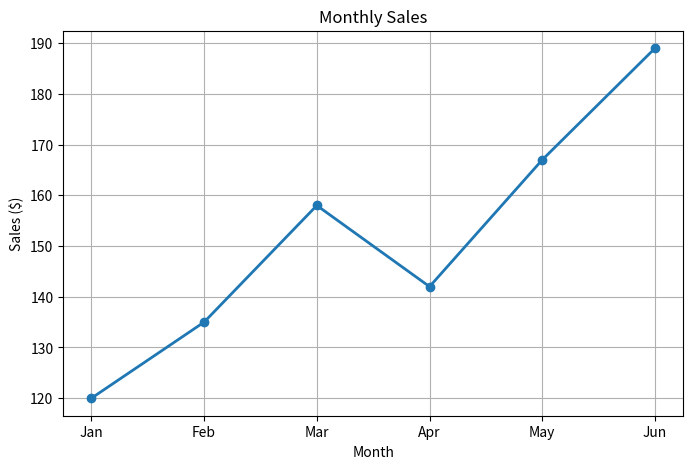
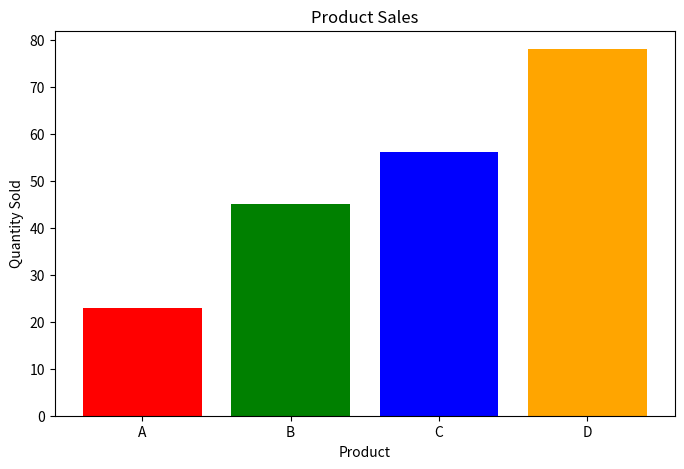
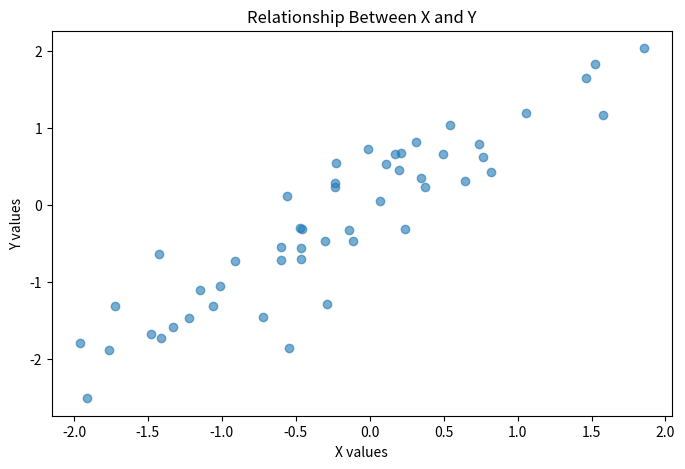
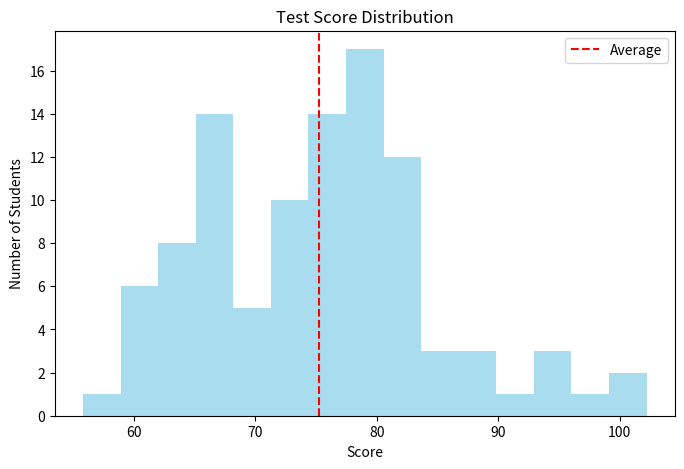
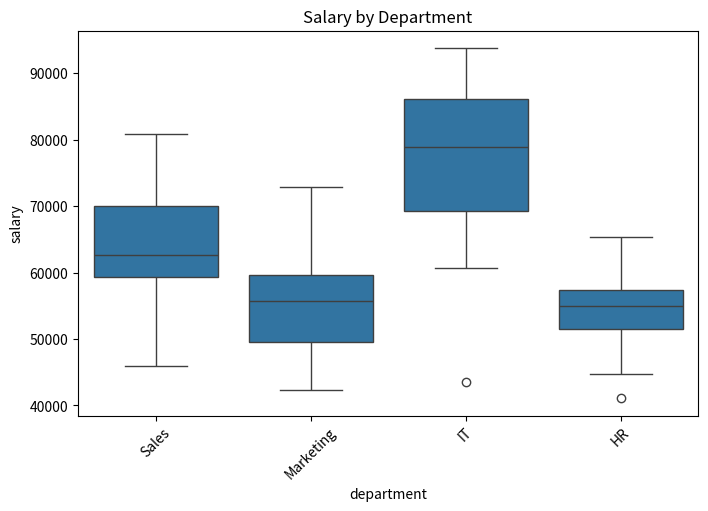
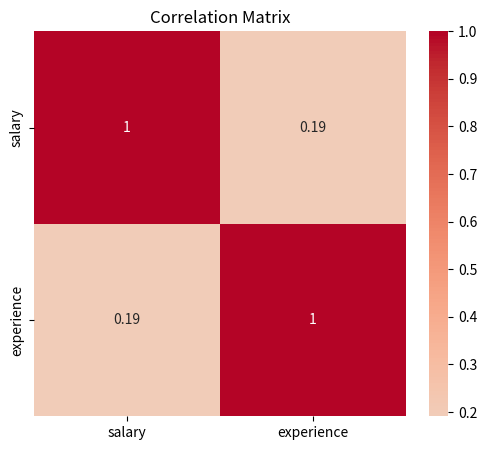
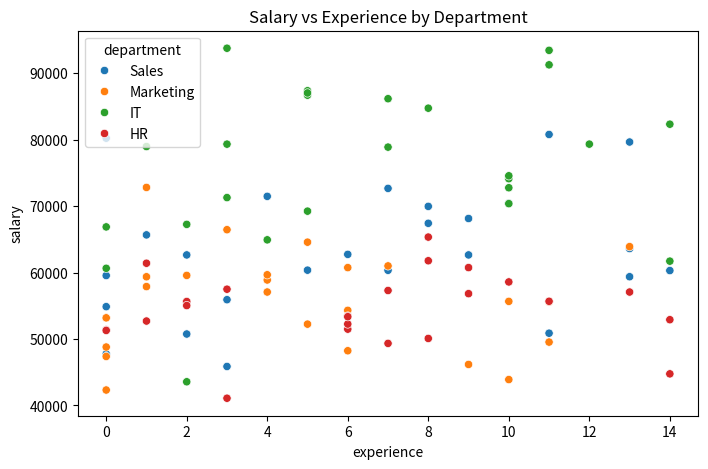
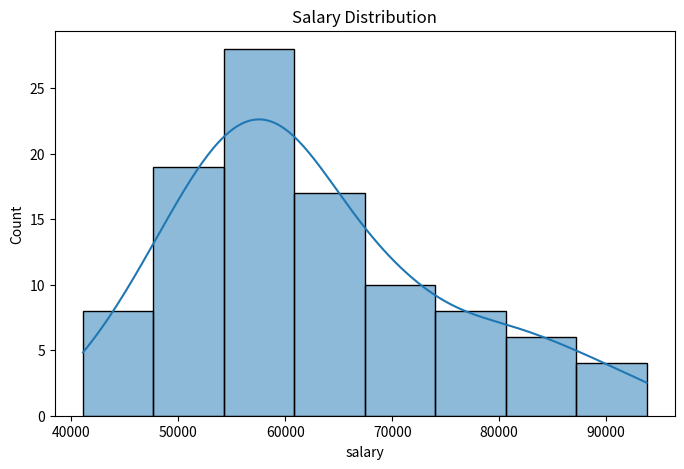
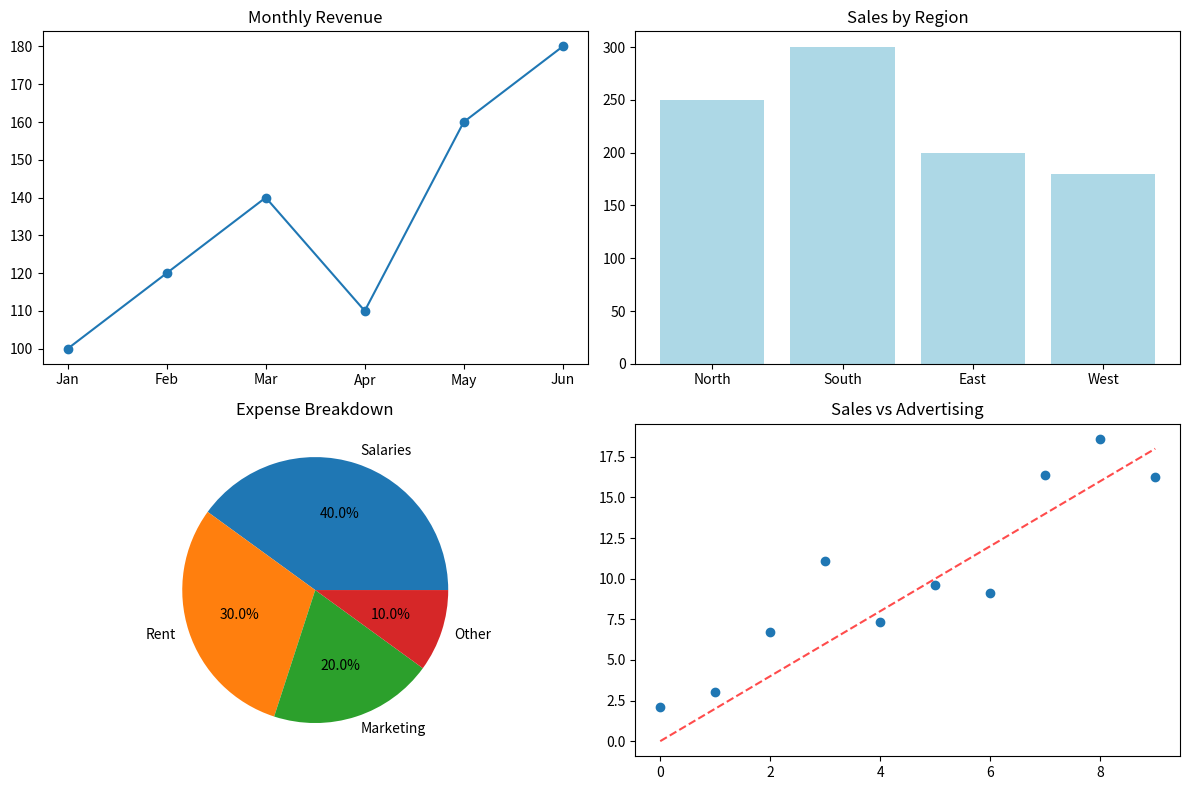
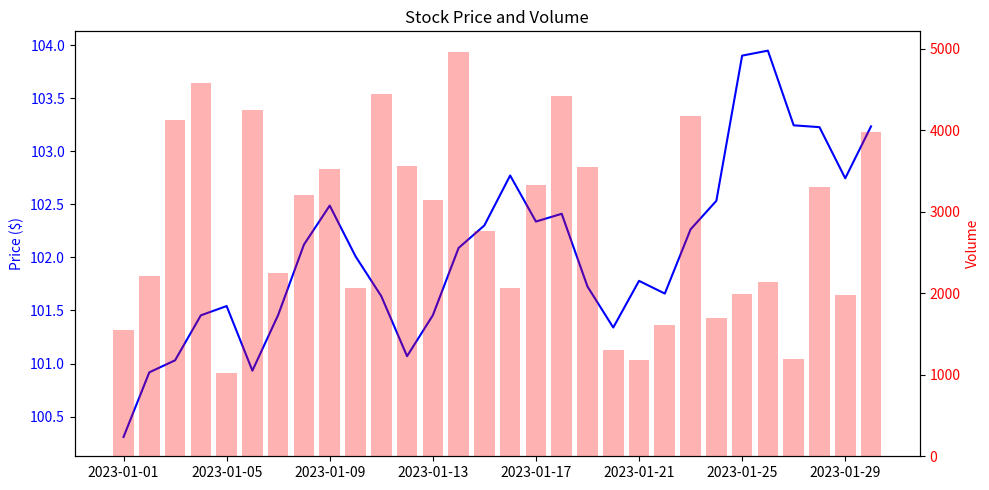
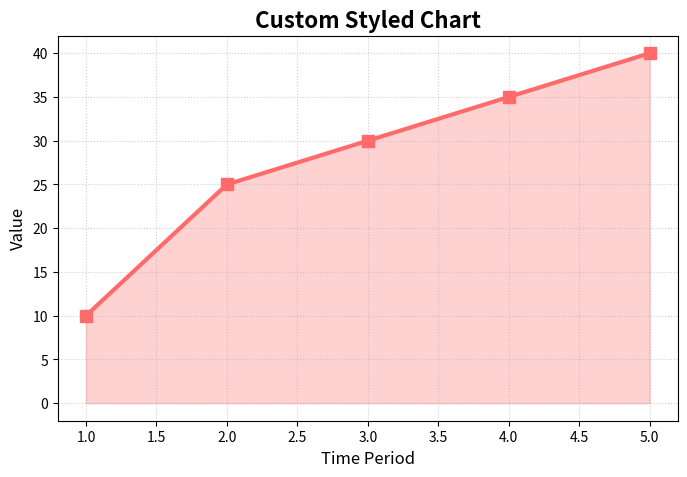
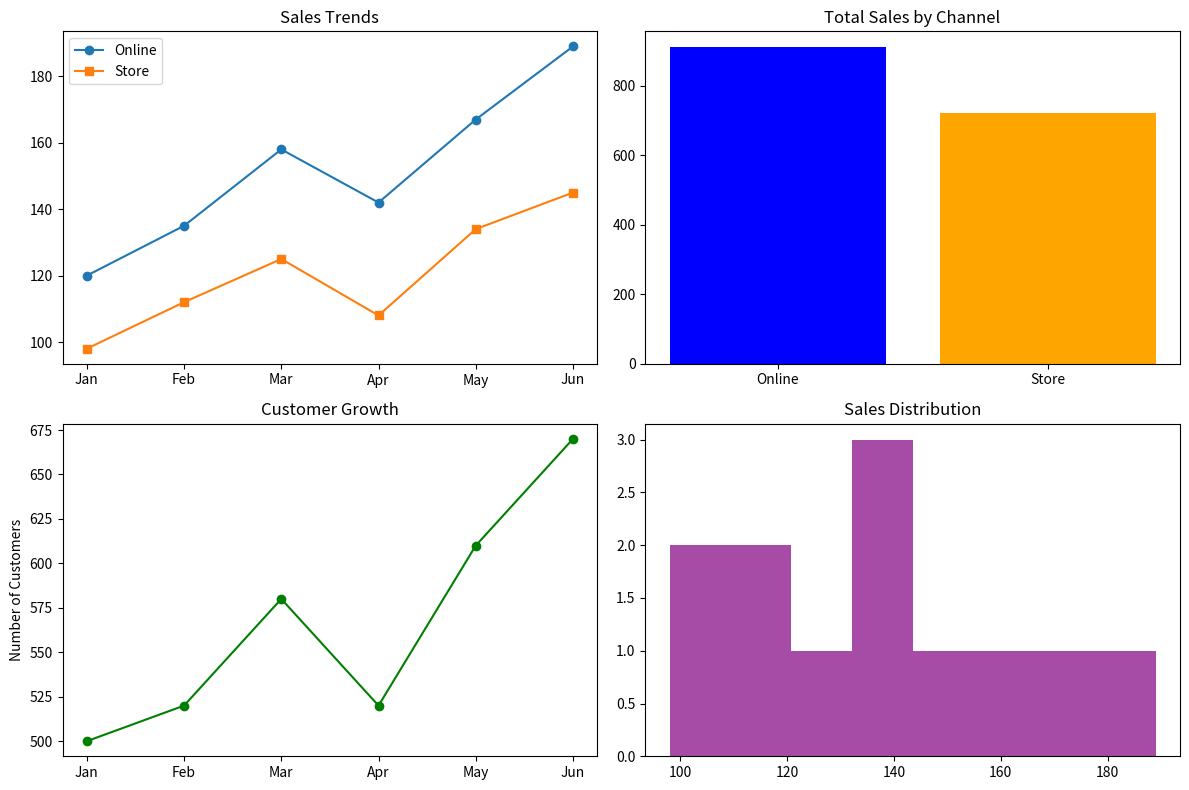
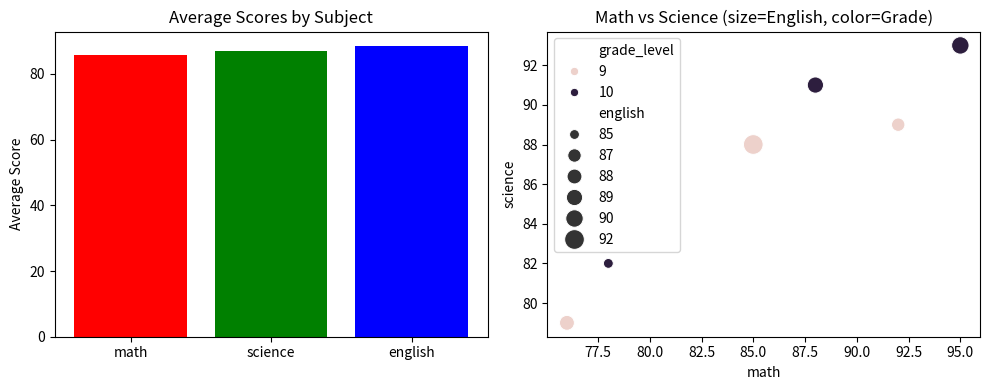
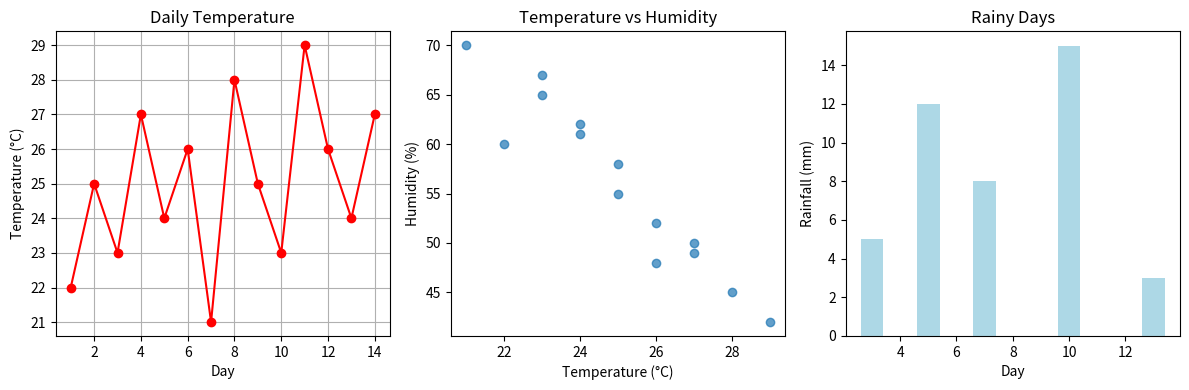

Here is the Python script that generated these plots, in order:
import matplotlib.pyplot as plt
import numpy as np
import pandas as pd

# Simple line plot
months = ['Jan', 'Feb', 'Mar', 'Apr', 'May', 'Jun']
sales = [120, 135, 158, 142, 167, 189]

plt.figure(figsize=(8, 5))
plt.plot(months, sales, marker='o', linewidth=2)
plt.title('Monthly Sales')
plt.xlabel('Month')
plt.ylabel('Sales ($)')
plt.grid(True)
plt.show()

# Bar chart
products = ['A', 'B', 'C', 'D']
quantities = [23, 45, 56, 78]

plt.figure(figsize=(8, 5))
plt.bar(products, quantities, color=['red', 'green', 'blue', 'orange'])
plt.title('Product Sales')
plt.xlabel('Product')
plt.ylabel('Quantity Sold')
plt.show()

# Scatter plot
np.random.seed(42)
x = np.random.randn(50)
y = x + np.random.randn(50) * 0.5

plt.figure(figsize=(8, 5))
plt.scatter(x, y, alpha=0.6)
plt.title('Relationship Between X and Y')
plt.xlabel('X values')
plt.ylabel('Y values')
plt.show()

# Histogram
test_scores = np.random.normal(75, 10, 100)  # Mean=75, std=10

plt.figure(figsize=(8, 5))
plt.hist(test_scores, bins=15, alpha=0.7, color='skyblue')
plt.title('Test Score Distribution')
plt.xlabel('Score')
plt.ylabel('Number of Students')
plt.axvline(np.mean(test_scores), color='red', linestyle='--', label='Average')
plt.legend()
plt.show()

print("Basic charts: line, bar, scatter, histogram")

import seaborn as sns

# Create sample data
np.random.seed(42)
employees = pd.DataFrame({
    'department': np.repeat(['Sales', 'Marketing', 'IT', 'HR'], 25),
    'salary': np.concatenate([
        np.random.normal(65000, 10000, 25),  # Sales
        np.random.normal(58000, 8000, 25),   # Marketing  
        np.random.normal(75000, 12000, 25),  # IT
        np.random.normal(55000, 7000, 25)    # HR
    ]),
    'experience': np.random.randint(0, 15, 100)
})

# Box plot - compare groups
plt.figure(figsize=(8, 5))
sns.boxplot(data=employees, x='department', y='salary')
plt.title('Salary by Department')
plt.xticks(rotation=45)
plt.show()

# Correlation heatmap
plt.figure(figsize=(6, 5))
numeric_data = employees.select_dtypes(include=[np.number])
correlation = numeric_data.corr()
sns.heatmap(correlation, annot=True, cmap='coolwarm', center=0)
plt.title('Correlation Matrix')
plt.show()

# Scatter plot with categories
plt.figure(figsize=(8, 5))
sns.scatterplot(data=employees, x='experience', y='salary', hue='department')
plt.title('Salary vs Experience by Department')
plt.show()

# Distribution plot
plt.figure(figsize=(8, 5))
sns.histplot(data=employees, x='salary', kde=True)
plt.title('Salary Distribution')
plt.show()

print("Seaborn makes prettier charts with less code!")

# Multiple charts in one figure
fig, axes = plt.subplots(2, 2, figsize=(12, 8))

# Chart 1: Line plot
months = ['Jan', 'Feb', 'Mar', 'Apr', 'May', 'Jun']
revenue = [100, 120, 140, 110, 160, 180]
axes[0,0].plot(months, revenue, marker='o')
axes[0,0].set_title('Monthly Revenue')

# Chart 2: Bar chart
regions = ['North', 'South', 'East', 'West']
sales = [250, 300, 200, 180]
axes[0,1].bar(regions, sales, color='lightblue')
axes[0,1].set_title('Sales by Region')

# Chart 3: Pie chart
expenses = [40, 30, 20, 10]
labels = ['Salaries', 'Rent', 'Marketing', 'Other']
axes[1,0].pie(expenses, labels=labels, autopct='%1.1f%%')
axes[1,0].set_title('Expense Breakdown')

# Chart 4: Scatter with trend
x = np.arange(10)
y = x * 2 + np.random.randn(10) * 2
axes[1,1].scatter(x, y)
axes[1,1].plot(x, x*2, 'r--', alpha=0.7)
axes[1,1].set_title('Sales vs Advertising')

plt.tight_layout()
plt.show()

# Time series with two y-axes
dates = pd.date_range('2023-01-01', periods=30, freq='D')
price = 100 + np.cumsum(np.random.randn(30) * 0.5)
volume = np.random.randint(1000, 5000, 30)

fig, ax1 = plt.subplots(figsize=(10, 5))
ax2 = ax1.twinx()

# Price on left axis
ax1.plot(dates, price, 'b-', label='Price')
ax1.set_ylabel('Price ($)', color='b')
ax1.tick_params(axis='y', labelcolor='b')

# Volume on right axis  
ax2.bar(dates, volume, alpha=0.3, color='r', label='Volume')
ax2.set_ylabel('Volume', color='r')
ax2.tick_params(axis='y', labelcolor='r')

plt.title('Stock Price and Volume')
plt.xticks(rotation=45)
plt.tight_layout()
plt.show()

# Customizing appearance
plt.figure(figsize=(8, 5))
x = [1, 2, 3, 4, 5]
y = [10, 25, 30, 35, 40]

plt.plot(x, y, marker='s', markersize=8, linewidth=3, color='#FF6B6B')
plt.fill_between(x, y, alpha=0.3, color='#FF6B6B')
plt.title('Custom Styled Chart', fontsize=16, fontweight='bold')
plt.xlabel('Time Period', fontsize=12)
plt.ylabel('Value', fontsize=12)
plt.grid(True, linestyle=':', alpha=0.6)
plt.show()

print("Advanced charts: subplots, dual axes, custom styling")

# Exercise 1: Sales dashboard
sales_data = pd.DataFrame({
    'month': ['Jan', 'Feb', 'Mar', 'Apr', 'May', 'Jun'],
    'online': [120, 135, 158, 142, 167, 189],
    'store': [98, 112, 125, 108, 134, 145],
    'total_customers': [500, 520, 580, 520, 610, 670]
})

# Create a 2x2 dashboard
fig, axes = plt.subplots(2, 2, figsize=(12, 8))

# Monthly trends
axes[0,0].plot(sales_data['month'], sales_data['online'], 'o-', label='Online')
axes[0,0].plot(sales_data['month'], sales_data['store'], 's-', label='Store')
axes[0,0].set_title('Sales Trends')
axes[0,0].legend()

# Total sales by channel
total_online = sales_data['online'].sum()
total_store = sales_data['store'].sum()
axes[0,1].bar(['Online', 'Store'], [total_online, total_store], color=['blue', 'orange'])
axes[0,1].set_title('Total Sales by Channel')

# Customer growth
axes[1,0].plot(sales_data['month'], sales_data['total_customers'], 'g-', marker='o')
axes[1,0].set_title('Customer Growth')
axes[1,0].set_ylabel('Number of Customers')

# Sales distribution
all_sales = list(sales_data['online']) + list(sales_data['store'])
axes[1,1].hist(all_sales, bins=8, alpha=0.7, color='purple')
axes[1,1].set_title('Sales Distribution')

plt.tight_layout()
plt.show()

# Exercise 2: Student performance analysis
students = pd.DataFrame({
    'name': ['Alice', 'Bob', 'Charlie', 'Diana', 'Eve', 'Frank'],
    'math': [85, 78, 92, 88, 76, 95],
    'science': [88, 82, 89, 91, 79, 93],
    'english': [92, 85, 87, 89, 88, 90],
    'grade_level': [9, 10, 9, 10, 9, 10]
})

students['average'] = students[['math', 'science', 'english']].mean(axis=1)

# Subject comparison
subjects = ['math', 'science', 'english']
averages = [students[subject].mean() for subject in subjects]

plt.figure(figsize=(10, 4))

plt.subplot(1, 2, 1)
plt.bar(subjects, averages, color=['red', 'green', 'blue'])
plt.title('Average Scores by Subject')
plt.ylabel('Average Score')

plt.subplot(1, 2, 2)
sns.scatterplot(data=students, x='math', y='science', size='english', 
                hue='grade_level', sizes=(50, 200))
plt.title('Math vs Science (size=English, color=Grade)')

plt.tight_layout()
plt.show()

# Exercise 3: Weather analysis
weather = pd.DataFrame({
    'day': range(1, 15),
    'temperature': [22, 25, 23, 27, 24, 26, 21, 28, 25, 23, 29, 26, 24, 27],
    'humidity': [60, 55, 65, 50, 62, 48, 70, 45, 58, 67, 42, 52, 61, 49],
    'rainfall': [0, 0, 5, 0, 12, 0, 8, 0, 0, 15, 0, 0, 3, 0]
})

plt.figure(figsize=(12, 4))

# Temperature and humidity
plt.subplot(1, 3, 1)
plt.plot(weather['day'], weather['temperature'], 'ro-', label='Temperature')
plt.xlabel('Day')
plt.ylabel('Temperature (°C)')
plt.title('Daily Temperature')
plt.grid(True)

plt.subplot(1, 3, 2)
plt.scatter(weather['temperature'], weather['humidity'], alpha=0.7)
plt.xlabel('Temperature (°C)')
plt.ylabel('Humidity (%)')
plt.title('Temperature vs Humidity')

plt.subplot(1, 3, 3)
rainy_days = weather[weather['rainfall'] > 0]
plt.bar(rainy_days['day'], rainy_days['rainfall'], color='lightblue')
plt.xlabel('Day')
plt.ylabel('Rainfall (mm)')
plt.title('Rainy Days')

plt.tight_layout()
plt.show()

print("Practice exercises: dashboards, comparisons, relationships")